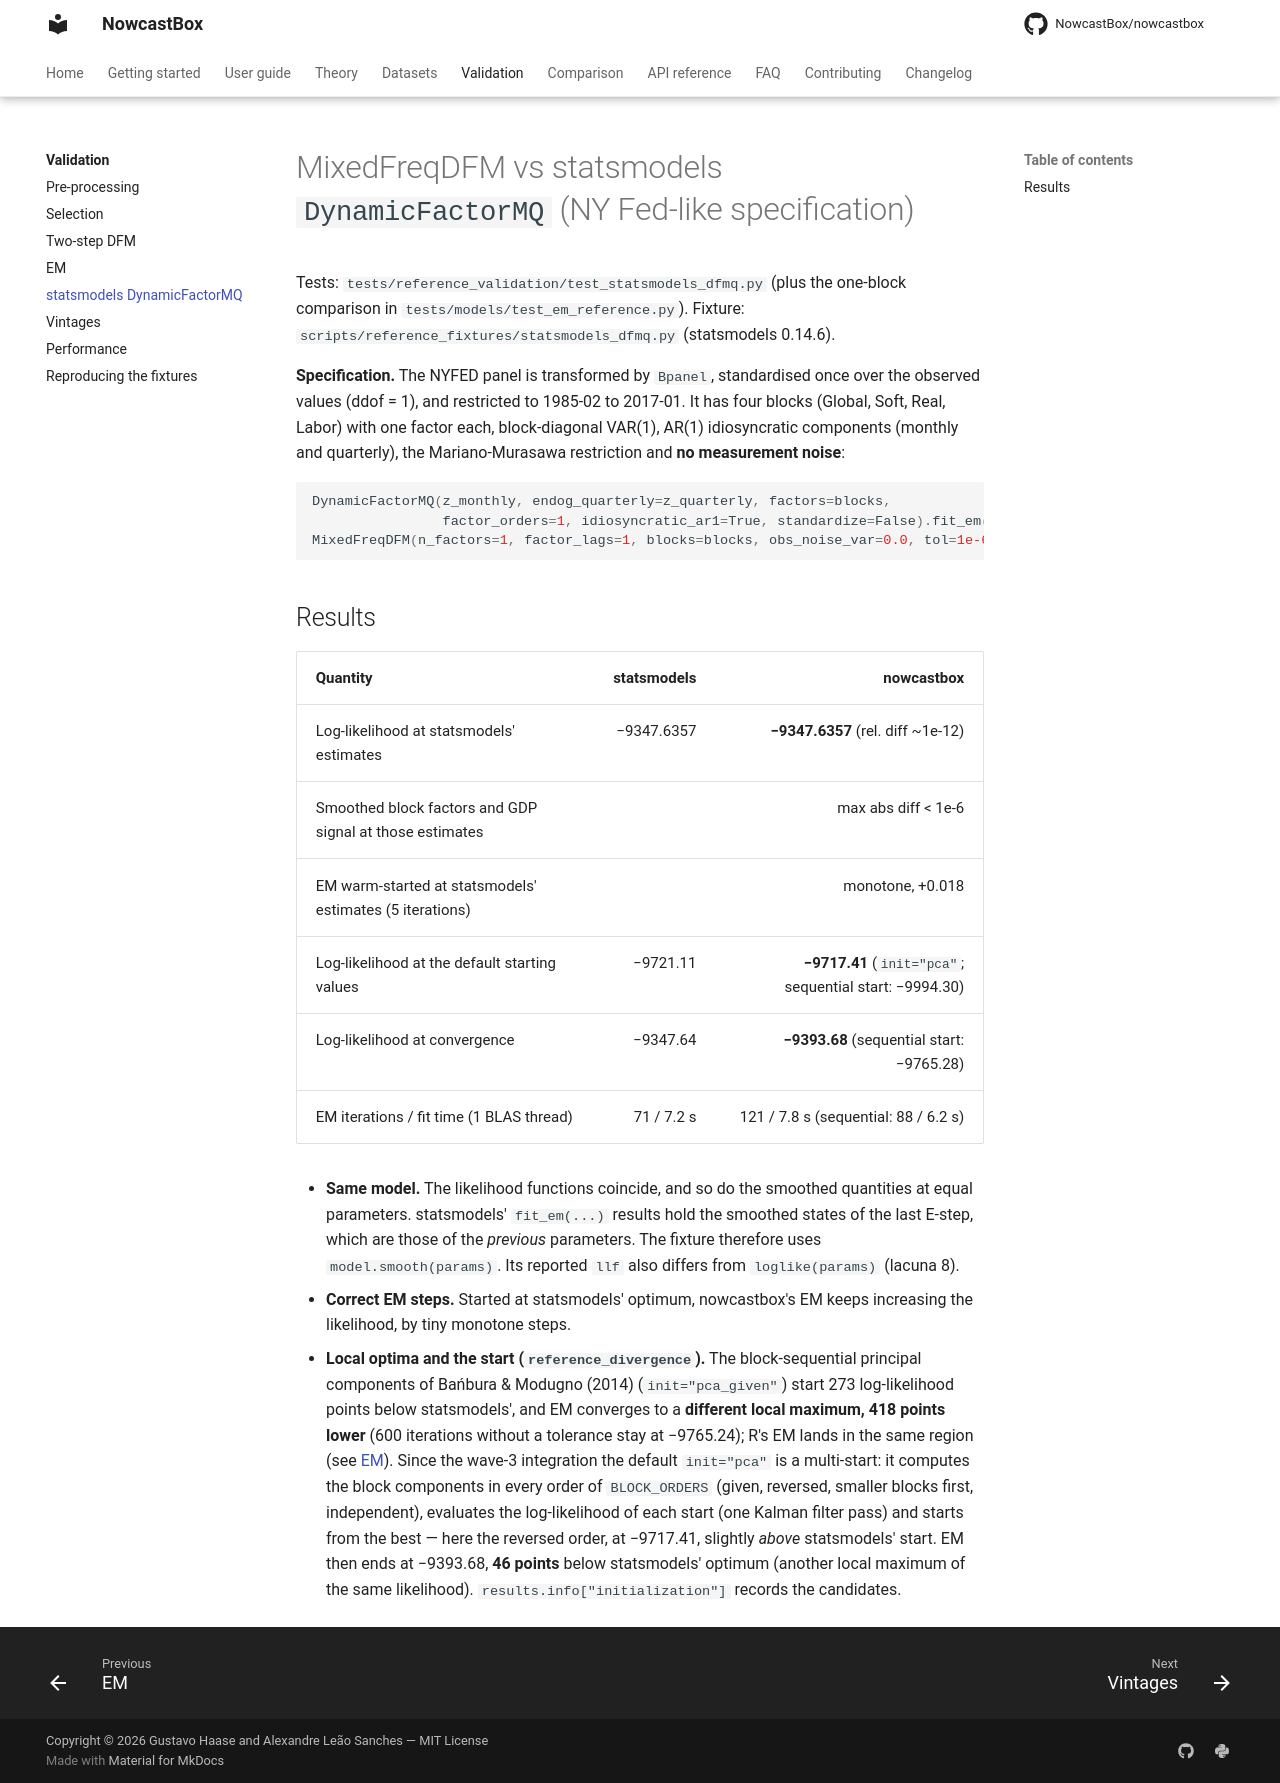

repository: NowcastBox/nowcastbox · page: validation/statsmodels/index.html · generator: mkdocs

# MixedFreqDFM vs statsmodels `DynamicFactorMQ` (NY Fed-like specification)

Tests: `tests/reference_validation/test_statsmodels_dfmq.py` (plus the one-block
comparison in `tests/models/test_em_reference.py`). Fixture:
`scripts/reference_fixtures/statsmodels_dfmq.py` (statsmodels 0.14.6).

**Specification.** The NYFED panel is transformed by `Bpanel`, standardised once over the
observed values (ddof = 1), and restricted to 1985-02 to 2017-01. It has four blocks
(Global, Soft, Real, Labor) with one factor each, block-diagonal VAR(1), AR(1)
idiosyncratic components (monthly and quarterly), the Mariano-Murasawa restriction and
**no measurement noise**:

```python
DynamicFactorMQ(z_monthly, endog_quarterly=z_quarterly, factors=blocks,
                factor_orders=1, idiosyncratic_ar1=True, standardize=False).fit_em(tolerance=1e-6)
MixedFreqDFM(n_factors=1, factor_lags=1, blocks=blocks, obs_noise_var=0.0, tol=1e-6)
```

## Results

| Quantity | statsmodels | nowcastbox |
|---|---:|---:|
| Log-likelihood at statsmodels' estimates | −9347.6357 | **−9347.6357** (rel. diff ~1e-12) |
| Smoothed block factors and GDP signal at those estimates | | max abs diff < 1e-6 |
| EM warm-started at statsmodels' estimates (5 iterations) | | monotone, +0.018 |
| Log-likelihood at the default starting values | −9721.11 | **−9717.41** (`init="pca"`; sequential start: −9994.30) |
| Log-likelihood at convergence | −9347.64 | **−9393.68** (sequential start: −9765.28) |
| EM iterations / fit time (1 BLAS thread) | 71 / 7.2 s | 121 / 7.8 s (sequential: 88 / 6.2 s) |

- **Same model.** The likelihood functions coincide, and so do the smoothed quantities at
  equal parameters. statsmodels' `fit_em(...)` results hold the smoothed states of the
  last E-step, which are those of the *previous* parameters. The fixture therefore uses
  `model.smooth(params)`. Its reported `llf` also differs from `loglike(params)`
  (lacuna 8).
- **Correct EM steps.** Started at statsmodels' optimum, nowcastbox's EM keeps increasing
  the likelihood, by tiny monotone steps.
- **Local optima and the start (`reference_divergence`).** The block-sequential principal
  components of Bańbura & Modugno (2014) (`init="pca_given"`) start 273 log-likelihood
  points below statsmodels', and EM converges to a **different local maximum, 418 points
  lower** (600 iterations without a tolerance stay at −9765.24); R's EM lands in the
  same region (see [EM](em.md)). Since the wave-3 integration the default `init="pca"`
  is a multi-start: it computes the block components in every order of
  `BLOCK_ORDERS` (given, reversed, smaller blocks first, independent), evaluates the
  log-likelihood of each start (one Kalman filter pass) and starts from the best — here
  the reversed order, at −9717.41, slightly *above* statsmodels' start. EM then ends at
  −9393.68, **46 points** below statsmodels' optimum (another local maximum of the same
  likelihood). `results.info["initialization"]` records the candidates.
